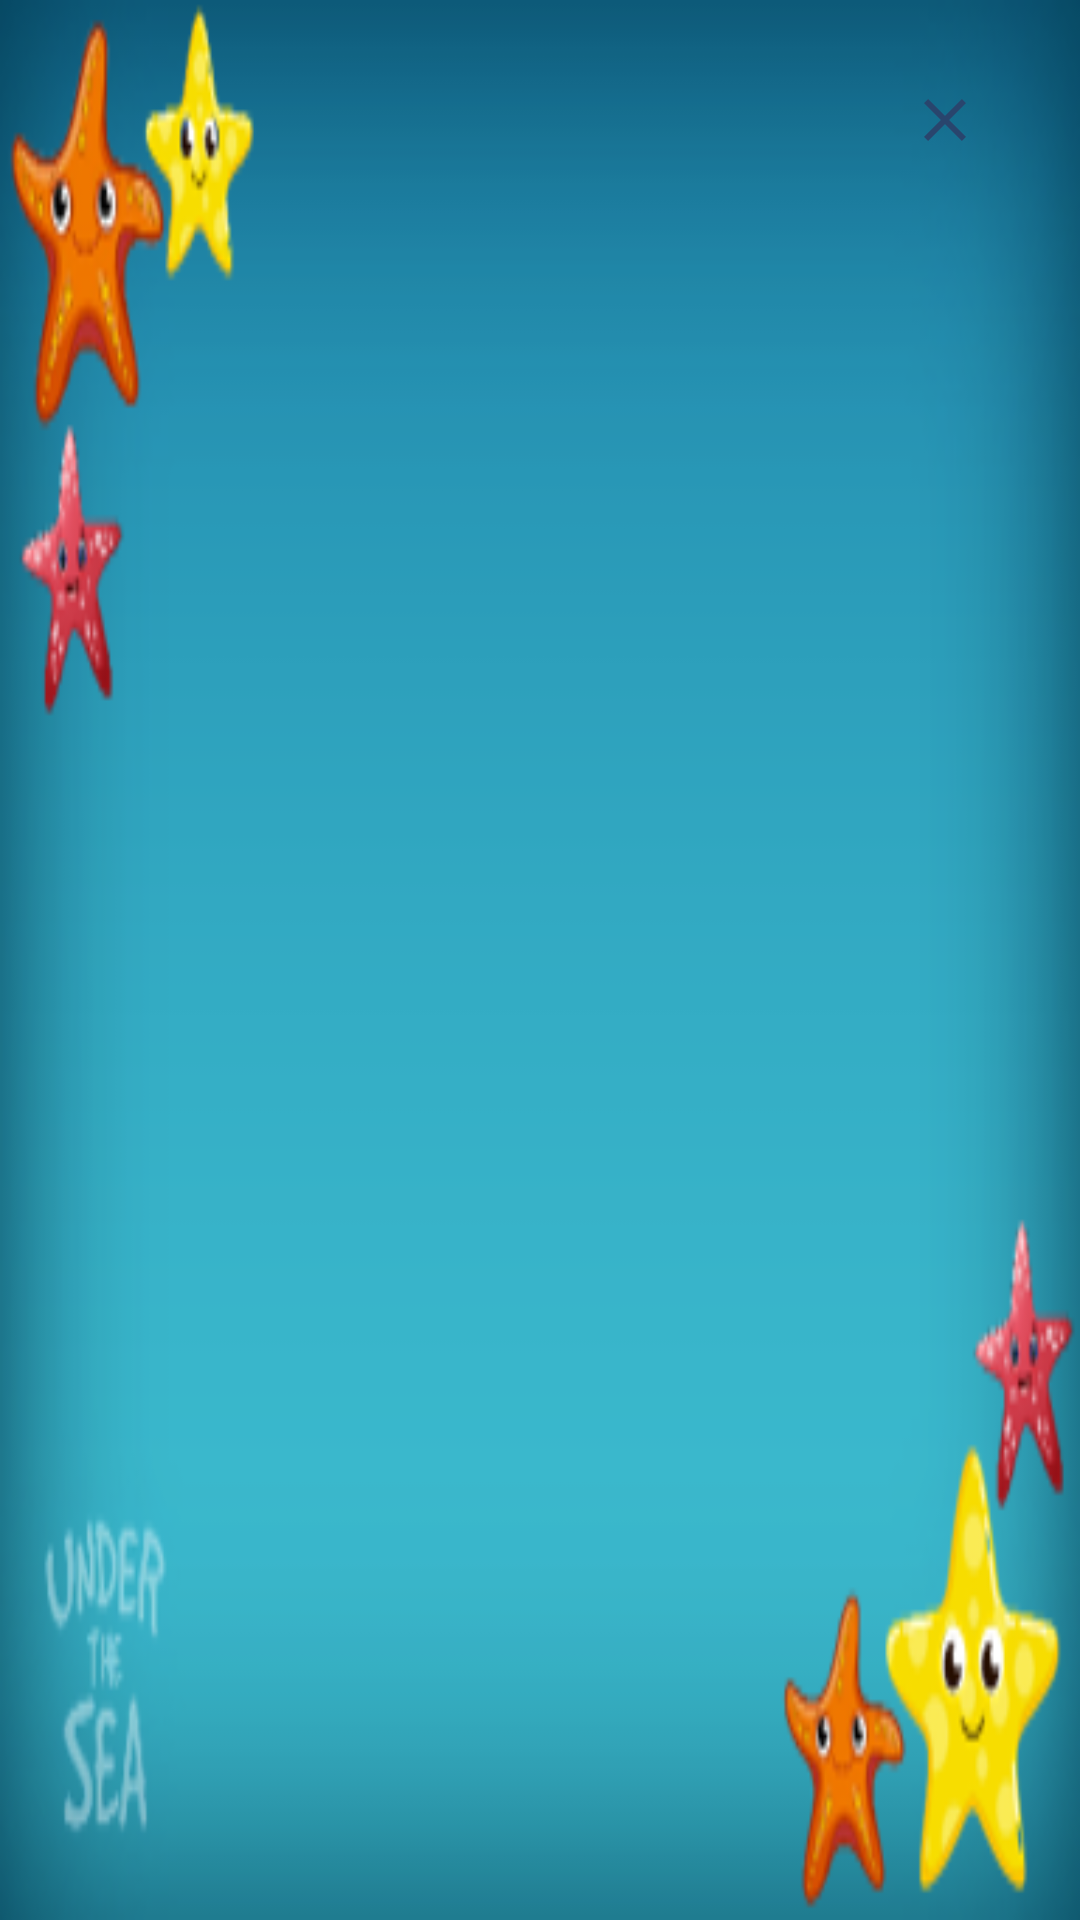

Android layout source for this screen:
<!-- AndroidManifest.xml: application theme Theme.UnderTheSea -->
<!-- res/layout/credit.xml -->
<?xml version="1.0" encoding="utf-8"?>
<LinearLayout
    xmlns:android="http://schemas.android.com/apk/res/android"
    xmlns:tools="http://schemas.android.com/tools"
    android:id="@+id/mainmenu"
    android:layout_width="match_parent"
    android:background="@drawable/back"
    android:layout_height="wrap_content"
    android:orientation="vertical">

    <RelativeLayout
        android:layout_width="wrap_content"
        android:layout_marginTop="15dp"
        android:layout_marginRight="20dp"
        android:layout_height="wrap_content">

        <ImageButton
            android:id="@+id/exit_setting"
            android:layout_width="50dp"
            android:layout_height="50dp"
            android:layout_alignParentRight="true"
            android:layout_gravity="right"
            android:background="@android:color/transparent"
            android:src="@drawable/ic_exit"
            />
        <TextView
            android:id="@+id/title_how_to_play"
            android:layout_width="wrap_content"
            android:layout_alignBaseline="@+id/exit_setting"
            android:layout_height="wrap_content"
            android:layout_centerInParent="true"
            android:layout_gravity="center"
            android:textColor="@color/white"
            android:textSize="35dp"
            android:textStyle="bold"/>
    </RelativeLayout>
    <TextView
        android:id="@+id/text_how_to_play"
        android:layout_width="wrap_content"
        android:layout_height="wrap_content"
        android:textColor="@color/white"
        android:layout_gravity="center"/>

</LinearLayout>
<!-- resources referenced by this layout -->
<resources>
  <color name="white">#FFFFFFFF</color>
  <!-- drawable back: png bitmap (drawable-v24, 51413 bytes) -->
  <!-- drawable ic_exit (drawable) -->
  <vector android:height="24dp" android:tint="#29456D"
      android:viewportHeight="24" android:viewportWidth="24"
      android:width="24dp" xmlns:android="http://schemas.android.com/apk/res/android">
      <path android:fillColor="@android:color/white" android:pathData="M19,6.41L17.59,5 12,10.59 6.41,5 5,6.41 10.59,12 5,17.59 6.41,19 12,13.41 17.59,19 19,17.59 13.41,12z"/>
  </vector>
  <style name="Theme.UnderTheSea" parent="Theme.MaterialComponents.DayNight.DarkActionBar">
          
          <item name="colorPrimary">@color/purple_500</item>
          <item name="colorPrimaryVariant">@color/purple_700</item>
          <item name="colorOnPrimary">@color/white</item>
          
          <item name="colorSecondary">@color/teal_200</item>
          <item name="colorSecondaryVariant">@color/teal_700</item>
          <item name="colorOnSecondary">@color/black</item>
          
          <item name="android:statusBarColor" tools:targetApi="l">?attr/colorPrimaryVariant</item>
          
      </style>
  <color name="purple_500">#FF6200EE</color>
  <color name="purple_700">#0596A3</color>
  <color name="teal_200">#62C6D3</color>
  <color name="teal_700">#FF018786</color>
  <color name="black">#FF000000</color>
</resources>
